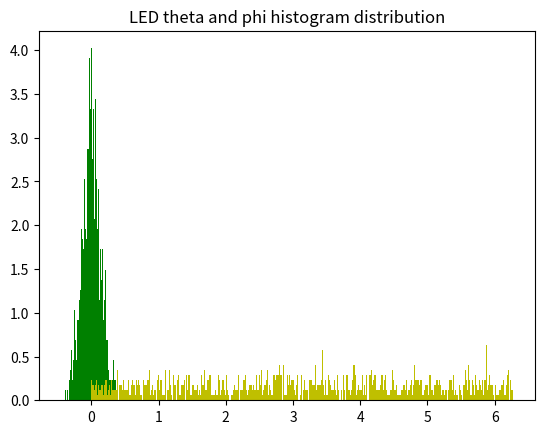
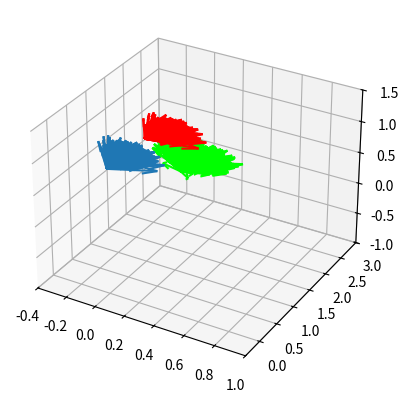

Write the Python code that produced these figures, in order.
from random import seed, gauss, randrange
import matplotlib.pyplot as plt
from mpl_toolkits.mplot3d import Axes3D
import numpy as np
import math

def calc_pitch(dist):
    cat = 0.635
    h = math.sqrt(math.pow(cat,2)+math.pow(dist,2))
    dpitch = 90 - math.asin(dist/h)*(180/math.pi)
    pitch = (math.pi/2) - math.asin(dist/h)
    print("distance to difusor: {}  | h: {} | pitch {}º- {}rads".format(dist, h, dpitch, pitch))
    return pitch

def calc_yaw(dist):
    cat = 0.456 #->sen(45) = x/0.645
    h = math.sqrt(math.pow(cat,2)+math.pow(dist,2))
    dyaw = 90 - math.acos(cat/h)*(180/math.pi)
    yaw = (math.pi/2) - math.acos(cat/h)
    print("distance to difusor: {}  | h: {} | yaw {}º - {}rads".format(dist, h, dyaw, yaw))
    return yaw

sample_size = 1000 #sample size
#auxiliary matrixes for quiver plots starting positions
zeropos = np.zeros((sample_size,3))
transpos = np.ones((sample_size, 3))

theta = np.zeros(sample_size) #matriz to hold initial light polar angles
phi = np.zeros(sample_size) #matrix to hold intial light azimuthal angles
ri = np.zeros((sample_size,3)) #matrix to hold inital photon vectors
rri = np.zeros((sample_size,3)) #matrix to hold rotated (led position) photon vectors
rf = np.zeros((sample_size,3)) #matrix to hold final photon vectors after diffusor rotation

#LED position angles
pitch = calc_pitch(5.08)
yaw = calc_yaw(5.08)
#rotation matrixes to calc rri
Rx = np.array([[1, 0, 0],[0, math.cos(pitch), -math.sin(pitch)], [0, math.sin(pitch), math.cos(pitch)]])
Rz = np.array([[math.cos(yaw), -math.sin(yaw), 0],[math.sin(yaw), math.cos(yaw), 0], [0, 0, 1]])

seed(19680801)#seed for random generator - reproducibility
light_theta = 7.5*math.pi/180 #led view angle
diff_theta = 7.5*math.pi/180 #diffusor view angle
print("Light view angle: 7.5º or {} radians".format(light_theta))

for i in range(0, sample_size):
    theta[i] = gauss(0, light_theta) #LED polar angle (from viewangle)
    phi[i] = randrange(0, 360)*math.pi/180 #LED azimuthal angle
    #ri[i, 0] = math.sin(theta[i])*math.cos(phi[i])
    #ri[i, 1] = math.sin(theta[i])*math.sin(phi[i])
    #ri[i, 2] = math.cos(theta[i])
    #shift frame of reference: y'is z, x' is y and z' is x
    ri[i, 0] = math.sin(theta[i])*math.sin(phi[i])
    ri[i, 1] = math.cos(theta[i])
    ri[i, 2] = math.sin(theta[i])*math.cos(phi[i])
    rri[i,:] = np.dot(ri[i,:], Rx)
    rri[i,:] = np.dot(rri[i,:], Rz)
    diff_polar = gauss(0, diff_theta) #difusor polar angle
    #polar angle in ref to y, is a rotation around the z axis
    diffRz = np.array([[math.cos(diff_polar), -math.sin(diff_polar), 0],
                       [math.sin(diff_polar), math.cos(diff_polar), 0],
                       [0, 0, 1]])
    diff_azimuth = randrange(0, 360)*math.pi/180
    #azimuthal angle in this ref is a rotation around the y axis
    diffRy = np.array([[math.cos(diff_azimuth), 0, math.sin(diff_azimuth)],
                       [0, 1, 0],
                       [-math.sin(diff_azimuth), 0, math.cos(diff_azimuth)]])
    rf[i,:] = np.dot(rri[i,:], diffRz)
    rf[i,:] = np.dot(rf[i,:], diffRy)


fig1 = plt.figure(1)
n, bins, patches = plt.hist(theta, 100, density=True, facecolor='g')
n1, bins1, patches1 = plt.hist(phi, 360, density=True, facecolor='y')

plt.title("LED theta and phi histogram distribution")
#plt.ylabel("detected photons (normalized)")

fig2 = plt.figure(2)
ax = fig2.add_subplot(111, projection='3d')
ax.quiver(zeropos[:,0], zeropos[:,1], transpos[:,2], ri[:, 0], ri[:,1], ri[:, 2], length=0.6)
ax.quiver(zeropos[:,0], transpos[:,1], transpos[:,2], rri[:, 0], rri[:,1], rri[:, 2], length=0.6, colors=[(1,0,0)])
ax.quiver(zeropos[:,0], transpos[:,1]*2, zeropos[:,2], rf[:, 0], rf[:,1], rf[:, 2], length=0.6, colors=[(0,1,0)])
ax.set_zlim3d(-1, 1.5)
ax.set_ylim3d(-0.4, 3)
ax.set_xlim3d(-0.4, 1)
plt.show()
